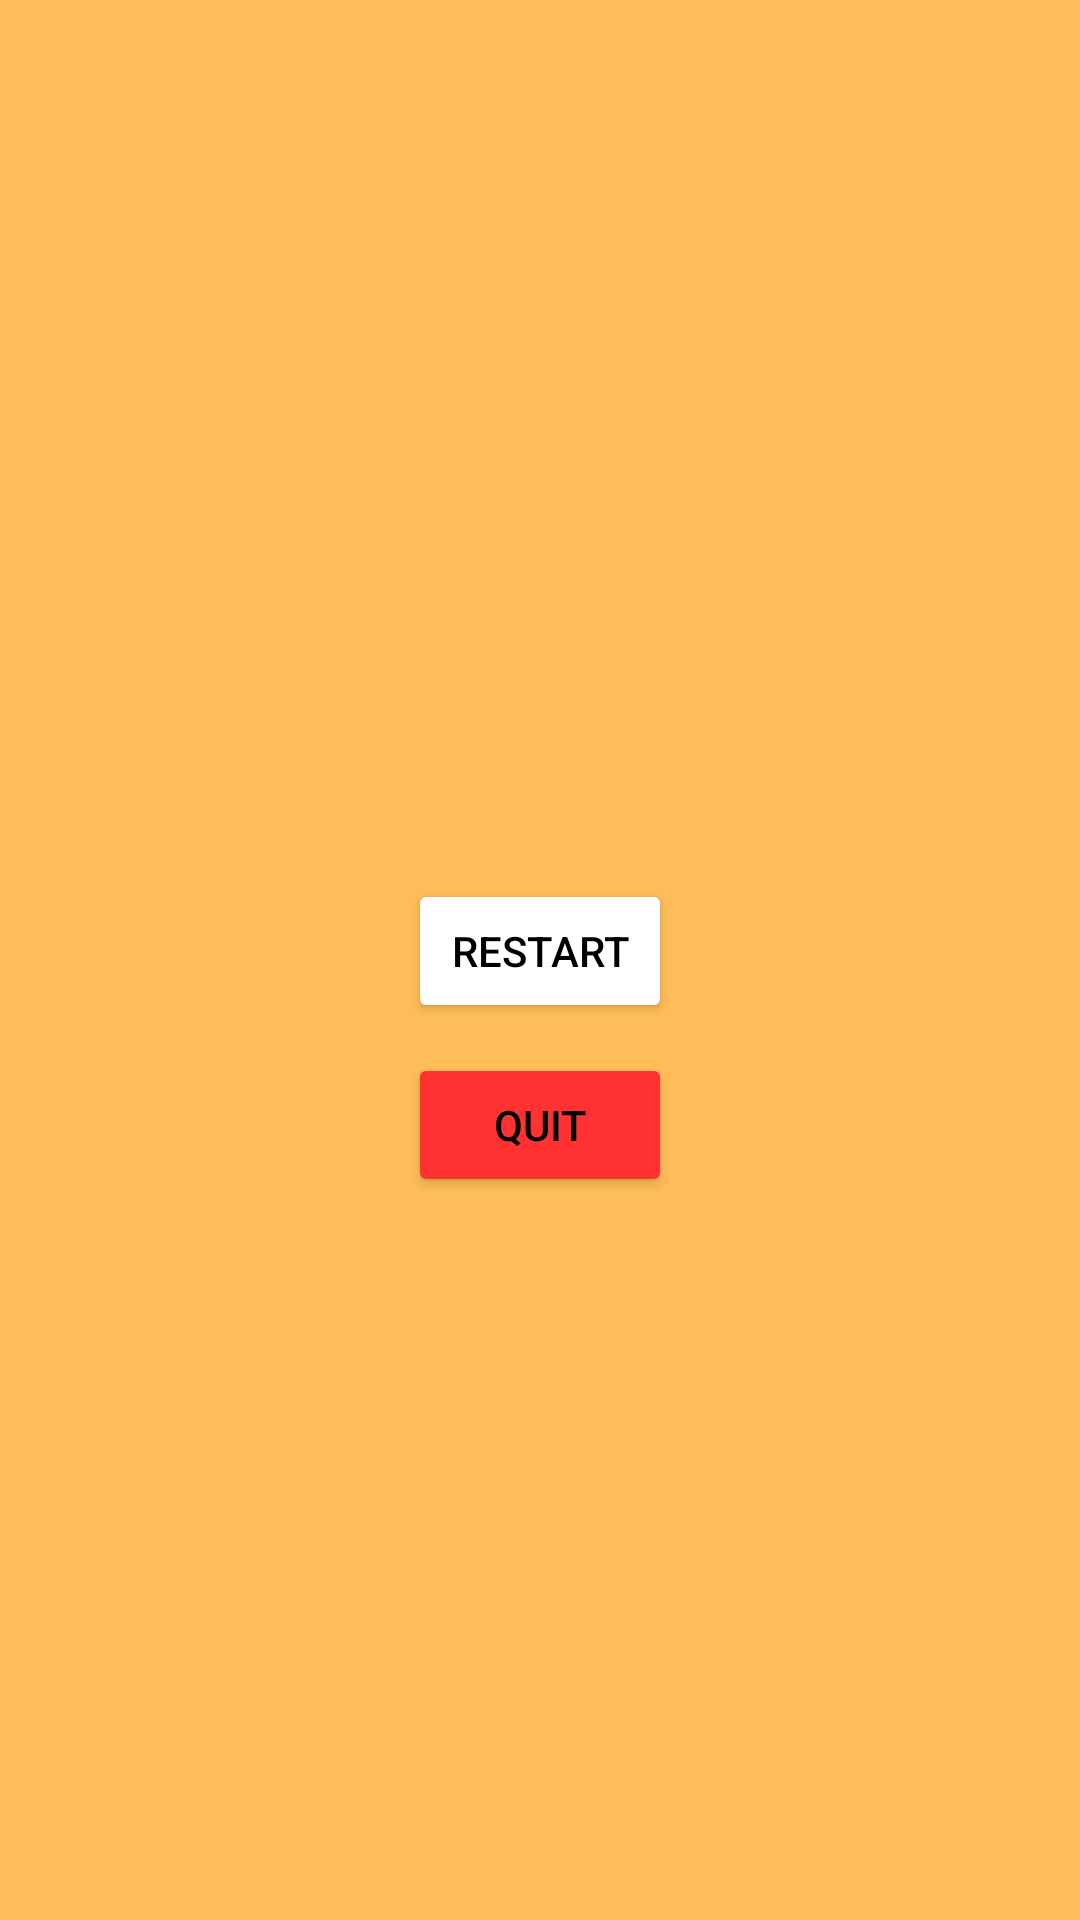

Here is an Android app screen rendered from its layout file. Give the layout XML and the strings, colors and styles it references.
<!-- AndroidManifest.xml: application theme Theme.UltimateRider -->
<!-- res/layout/game_over_activity.xml -->
<?xml version="1.0" encoding="utf-8"?>
<LinearLayout
    xmlns:android="http://schemas.android.com/apk/res/android"
    xmlns:app="http://schemas.android.com/apk/res-auto"
    android:layout_width="match_parent"
    android:layout_height="match_parent"
    android:orientation="vertical"
    android:gravity="center"
    android:padding="16dp"
    android:background="#FFBD59">

    <TextView
        android:id="@+id/finalScore"
        android:layout_width="wrap_content"
        android:layout_height="wrap_content"
        android:textSize="24sp"
        android:textStyle="bold"
        android:layout_marginBottom="20dp"/>

    <Button
        android:id="@+id/restartButton"
        android:layout_width="wrap_content"
        android:layout_height="wrap_content"
        android:backgroundTint="@color/Restartbtn"
        android:text="@string/restart"
        android:textColor="@color/Textcolor" />

    <Button
        android:id="@+id/quitButton"
        android:layout_width="wrap_content"
        android:layout_height="wrap_content"
        android:layout_marginTop="10dp"
        android:backgroundTint="@color/Quittbtn"
        android:text="@string/Quit"
        android:textColor="@color/Textcolor" />
</LinearLayout>
<!-- resources referenced by this layout -->
<resources>
  <color name="Quittbtn">#ff3131</color>
  <color name="Restartbtn">#ffffff</color>
  <color name="Textcolor">#000000</color>
  <string name="Quit">Quit</string>
  <string name="restart">Restart</string>
  <style name="Theme.UltimateRider" parent="Base.Theme.UltimateRider" />
  <style name="Base.Theme.UltimateRider" parent="Theme.Material3.DayNight.NoActionBar">
          
          
      </style>
</resources>
